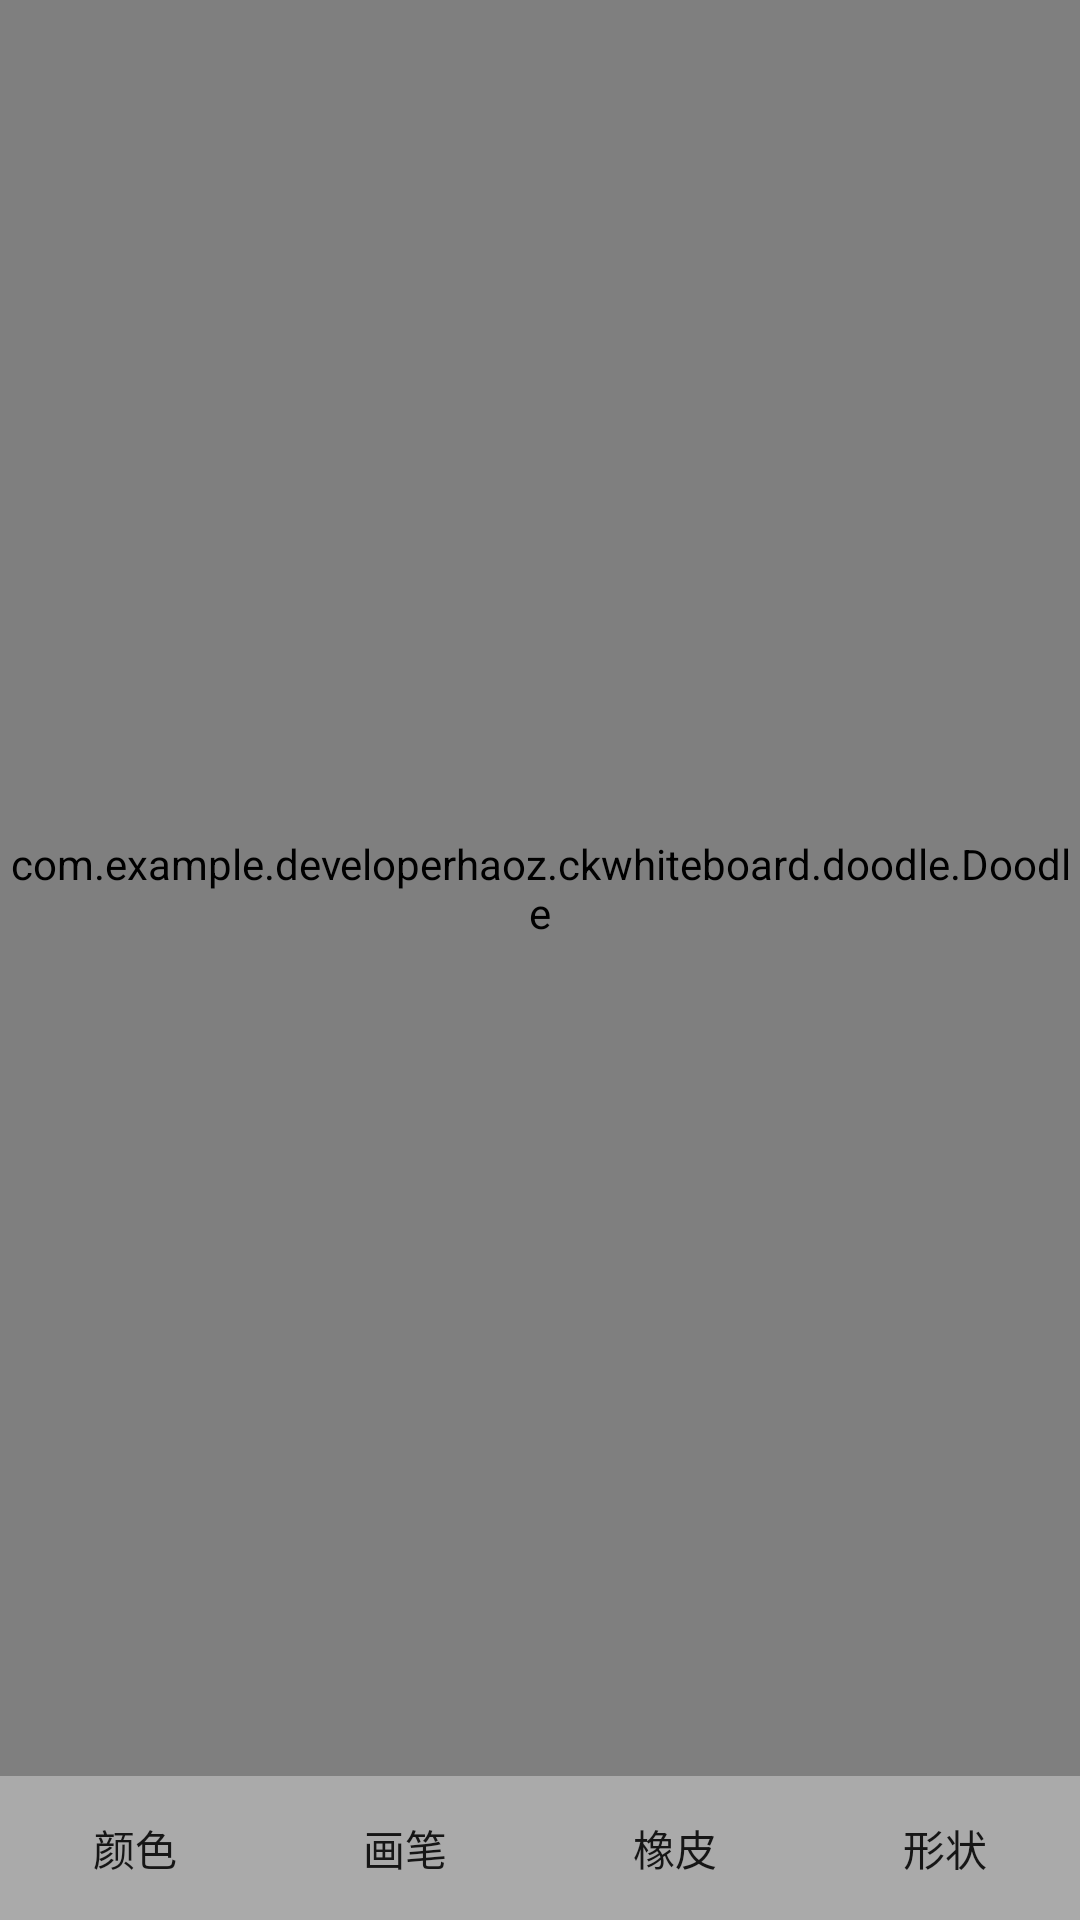

Produce the Android XML layout that renders to this screen, including the resource entries it uses.
<!-- AndroidManifest.xml: application theme Theme.Design.Light.NoActionBar -->
<!-- res/layout/activity_doodle.xml -->
<?xml version="1.0" encoding="utf-8"?>
<LinearLayout xmlns:android="http://schemas.android.com/apk/res/android"
              android:layout_width="fill_parent"
              android:layout_height="fill_parent"
              android:orientation="vertical" >

    <com.example.example.ckwhiteboard.doodle.Doodle
        android:id="@+id/doodle_surfaceview"
        android:layout_width="match_parent"
        android:layout_height="0dp"
        android:layout_weight="1" />

    <LinearLayout
        android:id="@+id/bottom_layout"
        android:layout_width="match_parent"
        android:layout_height="48dp"
        android:layout_gravity="bottom"
        android:background="@android:color/darker_gray"
        android:orientation="horizontal" >

        <Button
            android:id="@+id/color_picker"
            android:layout_width="0dp"
            android:layout_height="wrap_content"
            android:layout_gravity="center"
            android:layout_weight="1"
            android:background="@null"
            android:gravity="center"
            android:text="@string/Color" />

        <Button
            android:id="@+id/paint_picker"
            android:layout_width="0dp"
            android:layout_height="wrap_content"
            android:layout_gravity="center"
            android:layout_weight="1"
            android:background="@null"
            android:gravity="center"
            android:text="@string/Paint" />

        <Button
            android:id="@+id/eraser_picker"
            android:layout_width="0dp"
            android:layout_height="wrap_content"
            android:layout_gravity="center"
            android:layout_weight="1"
            android:background="@null"
            android:gravity="center"
            android:text="@string/Eraser" />

        <Button
            android:id="@+id/shape_picker"
            android:layout_width="0dp"
            android:layout_height="wrap_content"
            android:layout_gravity="center"
            android:layout_weight="1"
            android:background="@null"
            android:gravity="center"
            android:text="@string/Shape" />
    </LinearLayout>

</LinearLayout>
<!-- resources referenced by this layout -->
<resources>
  <string name="Color">颜色</string>
  <string name="Eraser">橡皮</string>
  <string name="Paint">画笔</string>
  <string name="Shape">形状</string>
</resources>
